Run: headless pygame with SDL's dummy video driver; simulated clock (each Clock.tick advances the game by its frame time, no real sleeping); random seed 0; keys injected as events and as key.get_pressed() state; mouse plan: one left click at the window centre at the start of phase 2, then a move to the lower-right quarter at the start of phase 3.
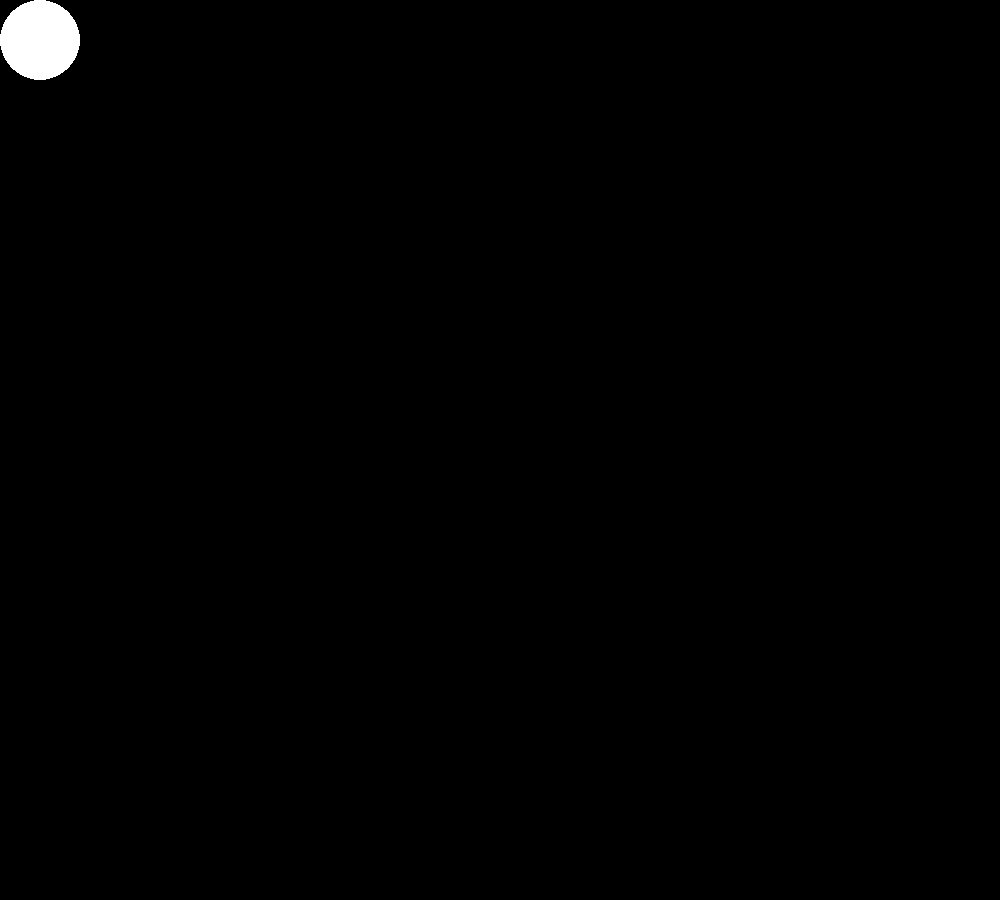
Frame 1 of 4 · flips 1–60 · no input
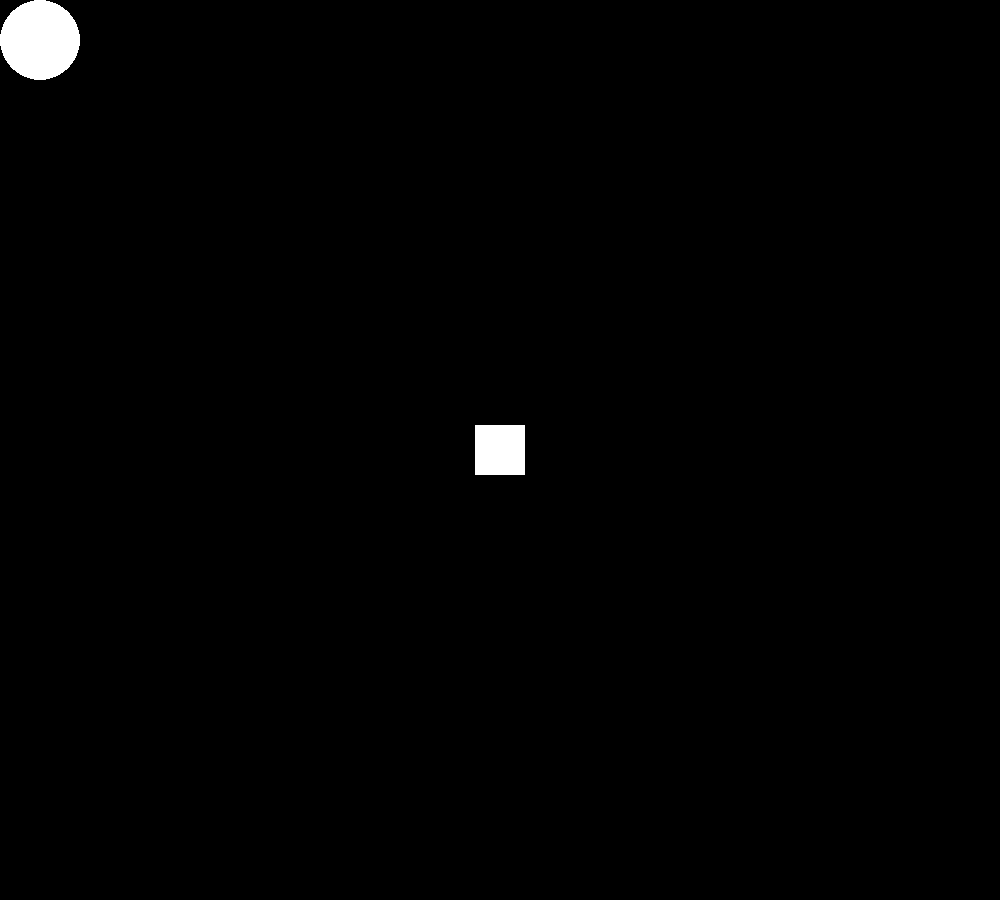
Frame 2 of 4 · flips 61–180 · clicked the window centre · tapped SPACE, RETURN · held RIGHT (→), D
Frame 3 of 4 · flips 181–300 · moved the mouse to the lower-right quarter · held DOWN (↓), S · screen unchanged from frame 2, image omitted
Frame 4 of 4 · flips 301–420 · held LEFT (←), A, UP (↑), W · screen unchanged from frame 3, image omitted

The pygame program that drew these frames:

import pygame
import os
from time import *

displaySize = (1000, 900)
backgroundColor = (0, 0, 0)

os.environ['SDL_VIDEO_CENTERED'] = '1'
pygame.init()

mouseDown = False

pygame.display.set_caption("Project Falcon Level Designer")
display = pygame.display.set_mode(displaySize)

minSliderVal = 200
maxSliderVal = int((minSliderVal + 510))

sliders = [[maxSliderVal, 550, 50, 25, (255, 0, 0)], [maxSliderVal, 600, 50, 25, (0, 255, 0)], [maxSliderVal, 650, 50, 25, (0, 0, 255)]]

objects = []
history = []

heldObjIndex = -1
selectedSliderIndex = -1

currentColor = [255, 255, 255]

def drawSquare(xPos, yPos, xSize, ySize, color):
    obst = pygame.draw.rect(display, color, pygame.Rect(xPos, yPos, xSize, ySize))
    return obst

def drag(currentX, currentY, xSize, ySize, newX, newY):
    currentX = newX - (xSize/2)
    currentY = newY - (ySize/2)
    return currentX, currentY

def sliderDrag(currentX, xSize, mouseX):
    currentX = mouseX - (xSize/2)
    return currentX

def getIndex(find, listS):
    foundIndex = -1
    i = 0
    while i < len(listS):
        if find == listS[i]:
            foundIndex = i
        i = i + 1
    return foundIndex

def wait(time):
    sleep(time)
    return

running = True

placingObjs = True
changingColor = False

colorCircleRadius = 40

while running:
    for event in pygame.event.get():
        if event.type == pygame.QUIT:
            running = False
            break

    if pygame.mouse.get_pressed()[0]:
        mouseDown = True
    else:
        mouseDown = False

    if pygame.mouse.get_pressed()[1]:
        mouseDownRight = True
    else:
        mouseDownRight = False
        
    currentColor[0] = int((sliders[0][0] - minSliderVal)/2)
    currentColor[1] = int((sliders[1][0] - minSliderVal)/2)
    currentColor[2] = int((sliders[2][0] - minSliderVal)/2)

    mouseX = pygame.mouse.get_pos()[0]
    mouseY = pygame.mouse.get_pos()[1]

    display.fill(backgroundColor)

    if placingObjs:
        for obj in objects:
            if mouseDown and heldObjIndex == -1 and mouseX > obj[0] and mouseX < obj[0] + obj[2] and mouseY > obj[1] and mouseY < obj[1] + obj[3]:
                heldObjIndex = getIndex(obj, objects)
            elif mouseDown == False:
                heldObjIndex = -1

            if mouseDown and heldObjIndex == getIndex(obj, objects):
                obj[0], obj[1] = drag(obj[0], obj[1], obj[2], obj[3], mouseX, mouseY)
            obst = drawSquare(obj[0], obj[1], obj[2], obj[3], obj[5])

            if mouseDownRight and mouseX > obj[0] and mouseX < obj[0] + obj[2] and mouseY > obj[1] and mouseY < obj[1] + obj[3]:
                history.append(objects[getIndex(obj, objects)])
                del objects[getIndex(obj, objects)]

        
        if mouseDown and mouseX > 0 and mouseX < colorCircleRadius * 2 and mouseY > 0 and mouseY < colorCircleRadius * 2:
            changingColor = True
            placingObjs = False

        if mouseDown and heldObjIndex == -1 and placingObjs:
            newObj = objects.append([mouseX - (50/2), mouseY - (50/2), 50,50, "Rect", (currentColor[0], currentColor[1], currentColor[2]), 0, [False], [False], False])

        keys = pygame.key.get_pressed()

        if keys[pygame.K_z] and keys[pygame.K_LCTRL]:
            if history:
                objects.append(history[len(history)-2])
                del history[len(history)-2]
                wait(0.2)

        if keys[pygame.K_p] and keys[pygame.K_LCTRL]:
            print("The current level: " + str(objects))
            wait(0.5)

        colorBlock = pygame.draw.circle(display, (currentColor[0], currentColor[1], currentColor[2]), (int(0 + (colorCircleRadius)), int(0 + (colorCircleRadius))), colorCircleRadius)

        #debug = pygame.draw.rect(display, (255, 0, 0), pygame.Rect(0 + (colorCircleRadius*2), 0 + (colorCircleRadius*2), 10, 10))

    if changingColor:
        colorBlock = pygame.draw.circle(display, (currentColor[0], currentColor[1], currentColor[2]), (int(displaySize[0]/2), int(displaySize[1]/2) - 200), colorCircleRadius * 6)

        backButton = pygame.draw.rect(display, (255, 0, 0), pygame.Rect(20, (displaySize[1]-20)-50, 100, 50))

        if mouseDown and mouseX > 20 and mouseX < 20 + 100 and mouseY > (displaySize[1]-20)-50 and mouseY < displaySize[1]-20:
            placingObjs = True
            changingColor = False
            wait(0.1)

        for slider in sliders:
            slid = drawSquare(slider[0], slider[1], slider[2], slider[3], slider[4])
            if mouseDown and mouseX > slider[0] and mouseX < slider[0] + slider[2] and mouseY > slider[1] and mouseY < slider[1] + slider[3]:
                selectedSliderIndex = getIndex(slider, sliders)
            elif mouseDown == False:
                selectedSliderIndex = -1

            if selectedSliderIndex == getIndex(slider, sliders):
                slider[0] = sliderDrag(slider[0], slider[2], mouseX)
                
                if slider[0] < minSliderVal:
                    slider[0] = minSliderVal
                if slider[0] > maxSliderVal:
                    slider[0] = maxSliderVal


    pygame.display.update()

pygame.quit()
quit()
